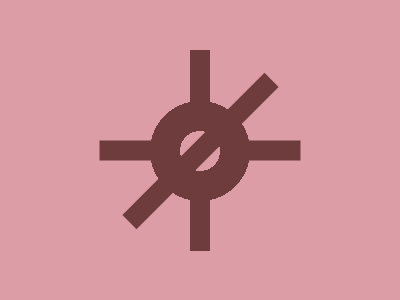

Reproduce this picture with HTML and CSS.

<!-- 99.7% match, 342 characters -->
<div><div a><div b><style>*{background:#DC9DA6;*{width:20;height:201;background:#6E3C3C;position:absolute;top:42;left:182;transform:rotate(90deg)}}div{top:0;left:0}[a]{width:100;height:100;background:radial-gradient(circle at 50px 50px,#DC9DA6 0 20px,#6E3C3C 0 50px,transparent 0);top:50;left:-40}[b]{transform:rotate(-45deg);top:-50;left:40}
